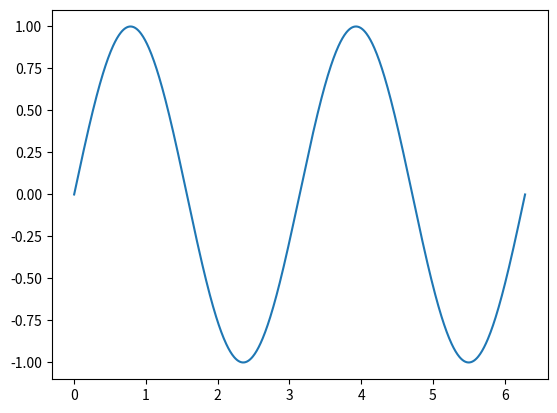

The script that saved this image:
from typing import Tuple
import numpy as np
import matplotlib.pyplot as plt
from numpy.typing import ArrayLike


def RungeKutta45(
        x_init : float,
        x_end : float,
        y_init : ArrayLike,
        f,
        h0 : float,
        tol : float = 0.01,
        alpha : float = 1
                 ) -> Tuple:
    
    x  =  np.zeros(int(np.ceil((x_end-x_init)/h0)))
    y  =  np.zeros((int(np.ceil((x_end-x_init)/h0)),len(y_init)))
    h  =  h0
    x[0] = x_init
    y[0] = y_init
    z = 0

    
    alpha = 1

    n  =  0
    k1  =  f(x_init,y_init)

    while x_end-x[n]>0:
        print(n)

        # Gjør arrayet større i tilfellet at gjetningen på størreslen var for liten
        if len(x)==n+1:
            print("Yes")
            sizeInc=int(np.ceil((x_end-x[n])/h))
            x=np.concatenate((x,np.zeros(sizeInc)))
            y=np.concatenate((y,np.zeros((sizeInc,len(y_init)))))

        
        h = min(h,x_end-x[n])
        k2 = f(x[n]+h/2,y[n]+h*k1/2)
        k3 = f(x[n]+3/4*h,y[n]+3/4*h*k2)
        y[n+1] = (y[n]+h/9*(2*k1+3*k2+4*k3))
        x[n+1] = (x[n]+h)
        k4 = f(x[n]+h,y[n+1])
        z = y[n]+h/24*(7*k1+6*k2+8*k3+3*k4)
        err_est = np.linalg.norm(y[n+1]-z)
        if err_est<tol:
            n += 1
            k1 = k4
        h=alpha*h*(tol/err_est)**(1/3)
    
    # Fjerner nuller bakerst i arrayet i tilfellet array ble for stort
    x =  np.trim_zeros(x,trim="b")
    y = np.trim_zeros(y,trim="b")

    
    return x, y
    
    
def diff_func_1a(
        x : float,
        y : ArrayLike
    )  -> ArrayLike:

    out=np.zeros_like(y)

    out[0]=y[1]
    out[1]=-4*np.sin(2*x)

    return out

x_init = 0
x_end = 2*np.pi
y_init = np.array([0,2])
h0 = 0.1

x , y = RungeKutta45(x_init,x_end,y_init,diff_func_1a,h0,tol= 1e-7, alpha=0.8)


plt.figure("Oppgave 3c")
plt.plot(x,y[:,0])
plt.show()
